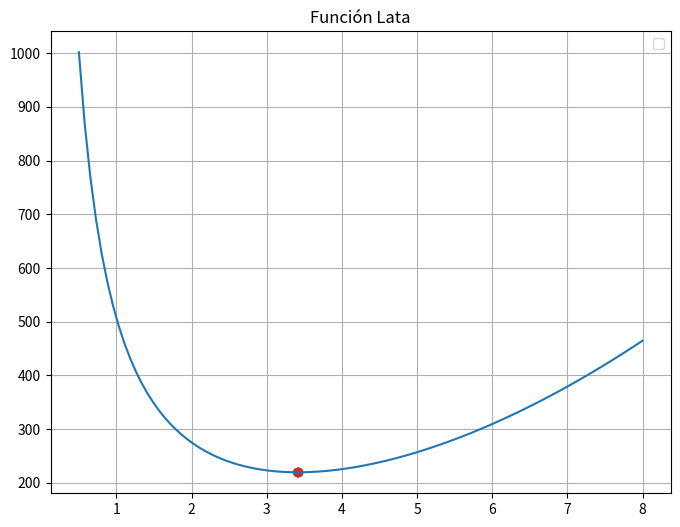
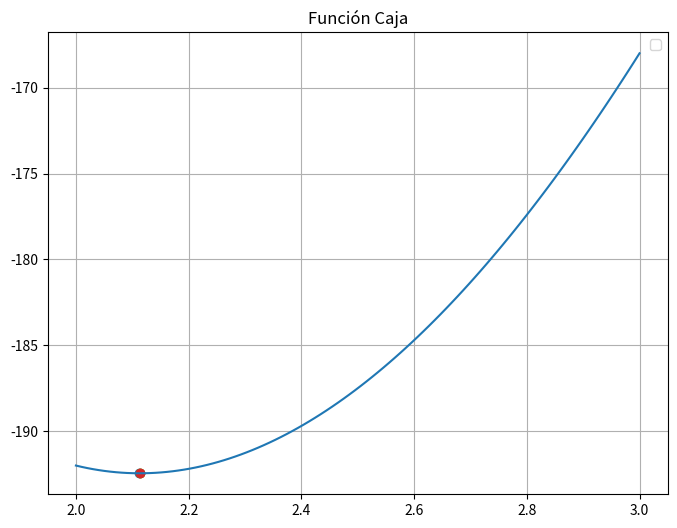
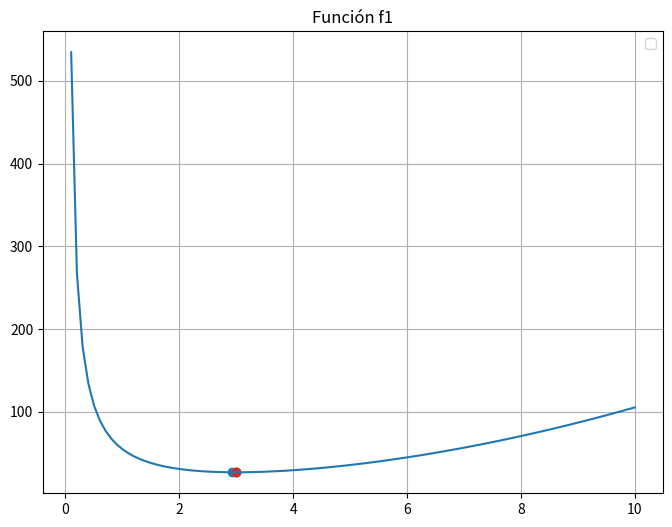
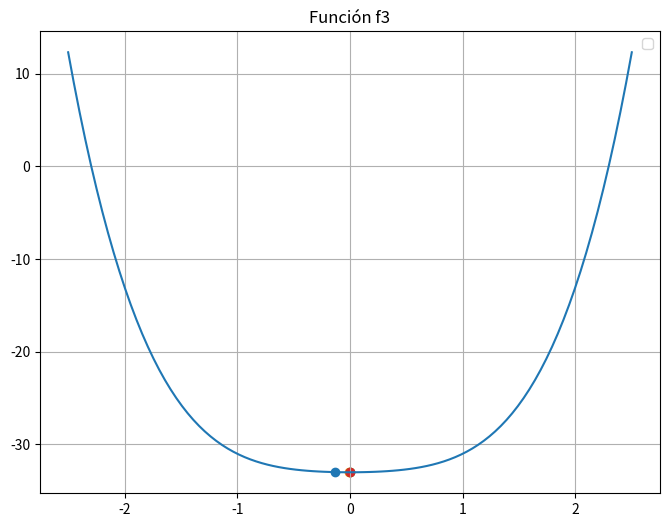
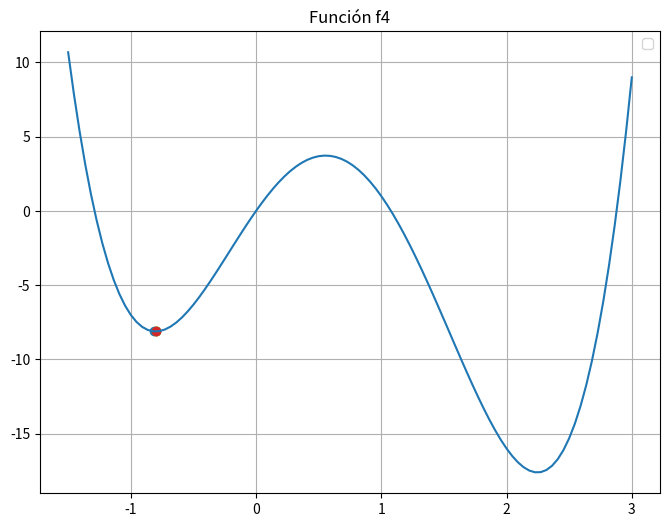

The matplotlib source for these figures, in order:
import numpy as np
import matplotlib.pyplot as plt

def funcion_caja(l):
    return -1 * (4 * l**3 - 60 * l**2 + 200 * l)

def funcion_lata(r):
    return 2 * np.pi * (r**2) + 500 / r

def funcion_f1(x):
    return x**2 + 54 / x

def funcion_f3(x):
    return x**4 + x**2 - 33

def funcion_f4(x):
    return 3 * x**4 - 8 * x**3 - 6 * x**2 + 12 * x

def derivada(f, x, delta):
    return (f(x + delta) - f(x - delta)) / (2 * delta)

def segunda_derivada(f, x, delta):
    return (f(x + delta) - 2 * f(x) + f(x - delta)) / (delta ** 2)

def delta(x):
    if abs(x) > 0.01:
        return 0.01 * abs(x)
    else:
        return 0.0001

# Generar arrays usando np.linspace
limites_lata = np.linspace(0.5, 8, 100)
limites_caja = np.linspace(2, 3, 100)
limites_f1 = np.linspace(0, 10, 100)
limites_f3 = np.linspace(-2.5, 2.5, 100)
limites_f4 = np.linspace(-1.5, 3, 100)

# Implementación del método de Newton-Raphson
def metodo_newton_raphson(guess_inicial, epsilon, funcion, derivada, segunda_derivada):
    """
    Implementación del método de Newton-Raphson para encontrar una raíz de la función dada.

    Args:
    - guess_inicial: Valor inicial de la suposición para la raíz.
    - epsilon: Tolerancia para la precisión de la raíz.
    - funcion: Función objetivo cuya raíz se desea encontrar.
    - derivada: Función para calcular la primera derivada de la función.
    - segunda_derivada: Función para calcular la segunda derivada de la función.

    Returns:
    - x: Aproximación de la raíz de la función dentro de la tolerancia especificada.
    """
    x = guess_inicial
    while abs(derivada(funcion, x, delta(x))) > epsilon:
        segunda_deriv = segunda_derivada(funcion, x, delta(x))
        if segunda_deriv == 0:
            return x
        x = x - derivada(funcion, x, delta(x)) / segunda_deriv
    return x

# Calcular puntos para cada función
puntos_lata1 = metodo_newton_raphson(0.6, 0.5, funcion_lata, derivada, segunda_derivada)
puntos_lata2 = metodo_newton_raphson(0.6, 0.1, funcion_lata, derivada, segunda_derivada)
puntos_lata3 = metodo_newton_raphson(0.6, 0.01, funcion_lata, derivada, segunda_derivada)
puntos_lata4 = metodo_newton_raphson(0.6, 0.0001, funcion_lata, derivada, segunda_derivada)

puntos_caja1 = metodo_newton_raphson(2, 0.5, funcion_caja, derivada, segunda_derivada)
puntos_caja2 = metodo_newton_raphson(2, 0.1, funcion_caja, derivada, segunda_derivada)
puntos_caja3 = metodo_newton_raphson(2, 0.01, funcion_caja, derivada, segunda_derivada)
puntos_caja4 = metodo_newton_raphson(2, 0.0001, funcion_caja, derivada, segunda_derivada)

puntos_f11 = metodo_newton_raphson(0.6, 0.5, funcion_f1, derivada, segunda_derivada)
puntos_f12 = metodo_newton_raphson(0.6, 0.1, funcion_f1, derivada, segunda_derivada)
puntos_f13 = metodo_newton_raphson(0.6, 0.01, funcion_f1, derivada, segunda_derivada)
puntos_f14 = metodo_newton_raphson(0.6, 0.0001, funcion_f1, derivada, segunda_derivada)

puntos_f31 = metodo_newton_raphson(-2, 0.5, funcion_f3, derivada, segunda_derivada)
puntos_f32 = metodo_newton_raphson(-2, 0.1, funcion_f3, derivada, segunda_derivada)
puntos_f33 = metodo_newton_raphson(-2, 0.01, funcion_f3, derivada, segunda_derivada)
puntos_f34 = metodo_newton_raphson(-2, 0.0001, funcion_f3, derivada, segunda_derivada)

puntos_f41 = metodo_newton_raphson(-1.8, 0.5, funcion_f4, derivada, segunda_derivada)
puntos_f42 = metodo_newton_raphson(-1.8, 0.1, funcion_f4, derivada, segunda_derivada)
puntos_f43 = metodo_newton_raphson(-1.8, 0.01, funcion_f4, derivada, segunda_derivada)
puntos_f44 = metodo_newton_raphson(-1.8, 0.0001, funcion_f4, derivada, segunda_derivada)


#función lata
plt.figure(figsize=(8, 6))
plt.plot(limites_lata, funcion_lata(limites_lata))
plt.scatter(puntos_lata1, funcion_lata(puntos_lata1))
plt.scatter(puntos_lata2, funcion_lata(puntos_lata2))
plt.scatter(puntos_lata3, funcion_lata(puntos_lata3))
plt.scatter(puntos_lata4, funcion_lata(puntos_lata4))
plt.title('Función Lata')
plt.legend()
plt.grid(True)
plt.show()

#función caja
plt.figure(figsize=(8, 6))
plt.plot(limites_caja, funcion_caja(limites_caja))
plt.scatter(puntos_caja1, funcion_caja(puntos_caja1))
plt.scatter(puntos_caja2, funcion_caja(puntos_caja2))
plt.scatter(puntos_caja3, funcion_caja(puntos_caja3))
plt.scatter(puntos_caja4, funcion_caja(puntos_caja4))
plt.title('Función Caja')
plt.legend()
plt.grid(True)
plt.show()

#función f1
plt.figure(figsize=(8, 6))
plt.plot(limites_f1, funcion_f1(limites_f1))
plt.scatter(puntos_f11, funcion_f1(puntos_f11))
plt.scatter(puntos_f12, funcion_f1(puntos_f12))
plt.scatter(puntos_f13, funcion_f1(puntos_f13))
plt.scatter(puntos_f14, funcion_f1(puntos_f14))
plt.title('Función f1')
plt.legend()
plt.grid(True)
plt.show()

#función f3
plt.figure(figsize=(8, 6))
plt.plot(limites_f3, funcion_f3(limites_f3))
plt.scatter(puntos_f31, funcion_f3(puntos_f31))
plt.scatter(puntos_f32, funcion_f3(puntos_f32))
plt.scatter(puntos_f33, funcion_f3(puntos_f33))
plt.scatter(puntos_f34, funcion_f3(puntos_f34))
plt.title('Función f3')
plt.legend()
plt.grid(True)
plt.show()

#función f4
plt.figure(figsize=(8, 6))
plt.plot(limites_f4, funcion_f4(limites_f4))
plt.scatter(puntos_f41, funcion_f4(puntos_f41))
plt.scatter(puntos_f42, funcion_f4(puntos_f42))
plt.scatter(puntos_f43, funcion_f4(puntos_f43))
plt.scatter(puntos_f44, funcion_f4(puntos_f44))
plt.title('Función f4')
plt.legend()
plt.grid(True)
plt.show()
